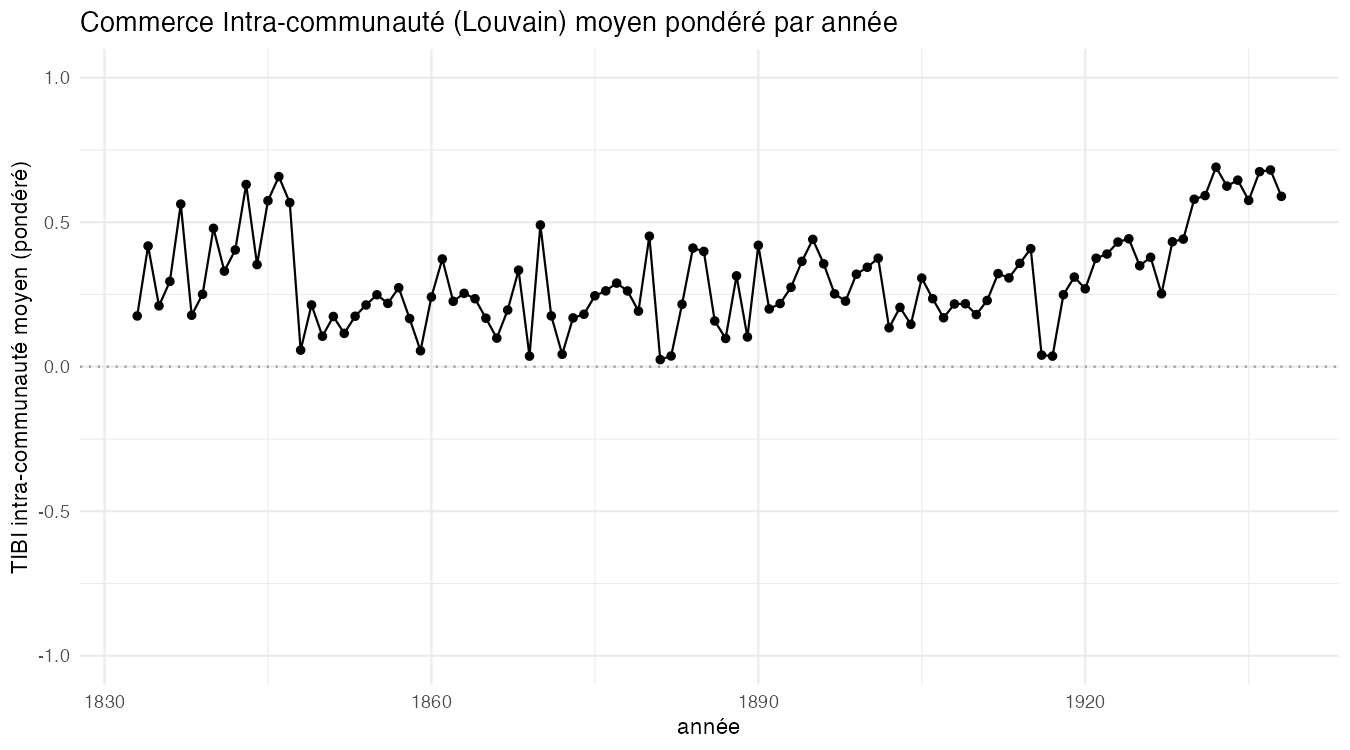

Values plotted in this chart, from the file beside it:
year, moyenne, n_blocs
1833, 0.1756, 8
1834, 0.4177, 12
1835, 0.2107, 8
1836, 0.2952, 9
1837, 0.5628, 7
1838, 0.1781, 12
1839, 0.2506, 10
1840, 0.4788, 9
1841, 0.3307, 8
1842, 0.4041, 10
1843, 0.6307, 8
1844, 0.3533, 14
1845, 0.5745, 10
1846, 0.6579, 9
1847, 0.5678, 10
1848, 0.05745, 14
1849, 0.2137, 13
1850, 0.1056, 14
1851, 0.1738, 12
1852, 0.1153, 13
1853, 0.1746, 11
1854, 0.2135, 9
1855, 0.2489, 13
1856, 0.2191, 12
1857, 0.2732, 13
1858, 0.1667, 13
1859, 0.05513, 12
1860, 0.2412, 12
1861, 0.3728, 11
1862, 0.2263, 11
1863, 0.2539, 11
1864, 0.2353, 13
1865, 0.1679, 13
1866, 0.0989, 11
1867, 0.1963, 10
1868, 0.334, 9
1869, 0.03661, 13
1870, 0.4903, 8
1871, 0.1759, 10
1872, 0.04302, 11
1873, 0.1688, 11
1874, 0.1815, 11
1875, 0.2454, 9
1876, 0.2624, 10
1877, 0.2893, 13
1878, 0.2621, 9
1879, 0.1924, 14
1880, 0.4517, 10
1881, 0.02456, 13
1882, 0.03716, 12
1883, 0.2159, 12
1884, 0.4104, 6
1885, 0.399, 10
1886, 0.1583, 11
1887, 0.09782, 14
1888, 0.3144, 8
1889, 0.1028, 10
1890, 0.4201, 8
1891, 0.1998, 13
1892, 0.2186, 15
... 46 more rows
